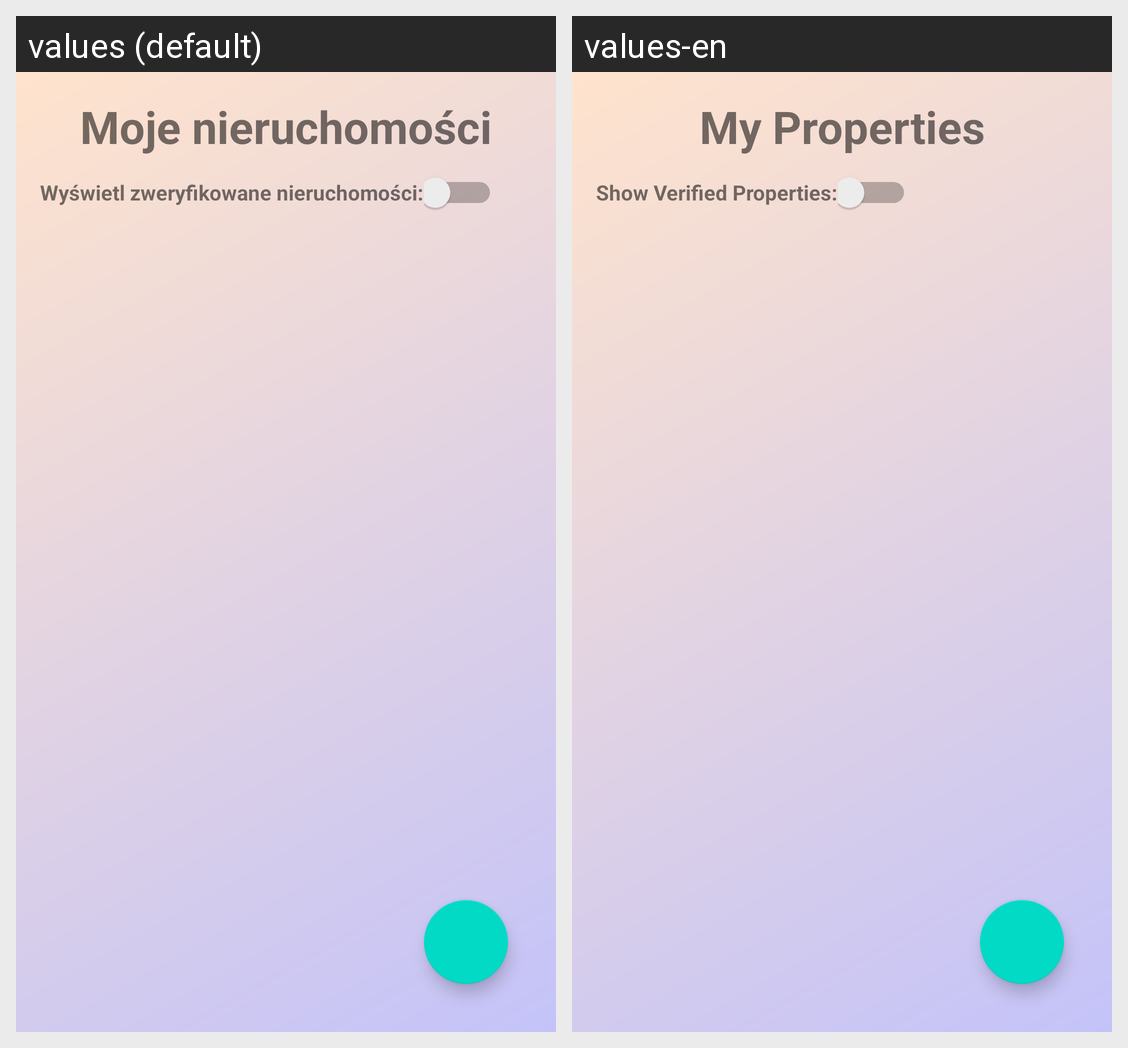

Strings drawn on this Android screen and how each of the app's shown locales translates them:
Android screen res/layout/fragment_owner_properties.xml rendered under 2 locales, left to right: values (default), values-en. Device: Nexus 5 (rendered at 1080×1920; each locale shown at half size, 540×960, under a caption strip naming it); theme Theme.Flats4us21.
Strings drawn on this screen, with the default value and each locale's value (text and hints the layout hard-codes, and strings that could not be matched under every locale, appear in the picture but are not listed):

my_properties
  values: Moje nieruchomości
  values-en: My Properties

show_verified_properties
  values: Wyświetl zweryfikowane nieruchomości:
  values-en: Show Verified Properties:
